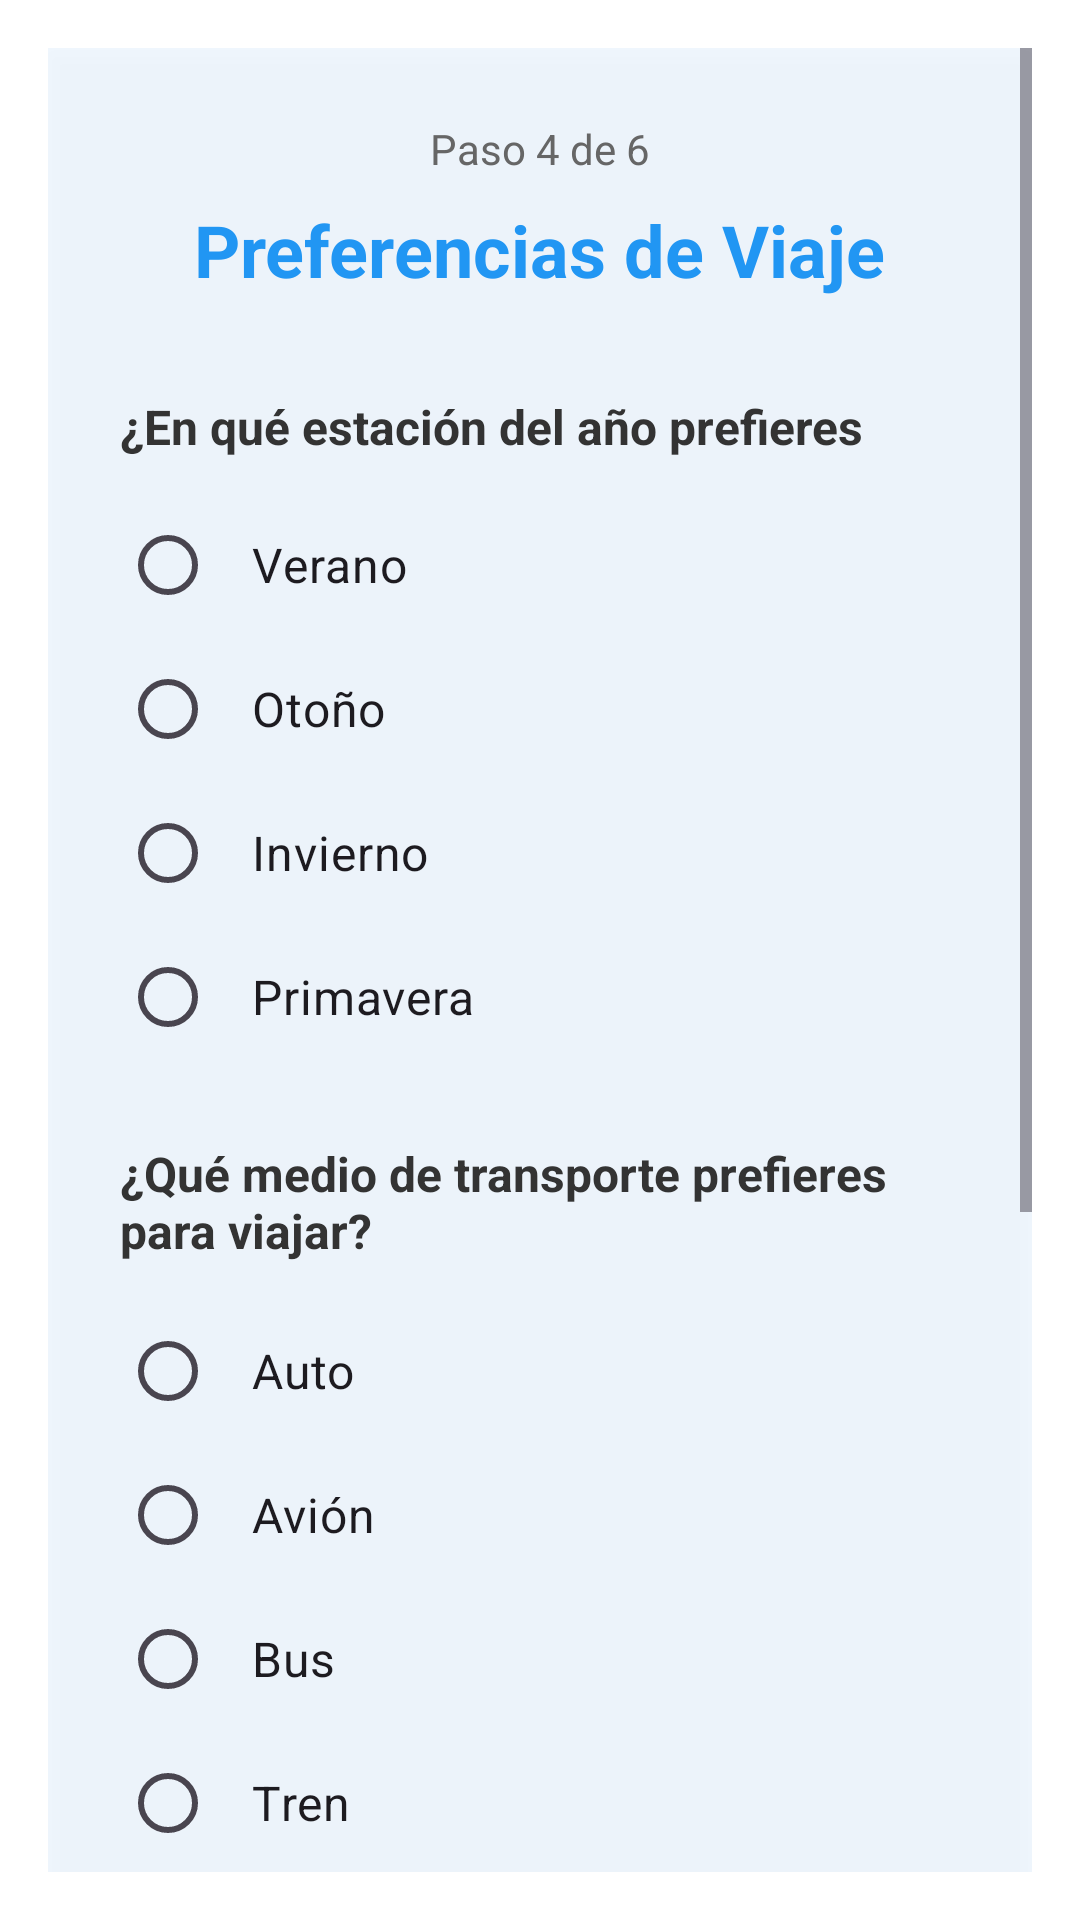

Reconstruct the res/layout file that produces this screen, plus the resources it refers to.
<!-- AndroidManifest.xml: application theme Theme.TesisPlanificaTuViaje -->
<!-- res/layout/fragment_formulario_paso4.xml -->
<?xml version="1.0" encoding="utf-8"?>
<ScrollView xmlns:android="http://schemas.android.com/apk/res/android"
    android:layout_width="match_parent"
    android:layout_height="match_parent"
    android:padding="16dp"
    android:background="@android:color/transparent">

    <LinearLayout
        android:orientation="vertical"
        android:layout_width="match_parent"
        android:layout_height="wrap_content"
        android:background="#E6F0F8FF"
        android:padding="24dp"
        android:elevation="4dp">

        
        <TextView
            android:id="@+id/tvProgreso"
            android:layout_width="wrap_content"
            android:layout_height="wrap_content"
            android:text="Paso 4 de 6"
            android:textSize="14sp"
            android:textColor="#666666"
            android:layout_gravity="center_horizontal"
            android:layout_marginBottom="8dp"/>

        
        <TextView
            android:id="@+id/tvTituloPaso4"
            android:layout_width="wrap_content"
            android:layout_height="wrap_content"
            android:text="Preferencias de Viaje"
            android:textSize="24sp"
            android:textStyle="bold"
            android:textColor="#2196F3"
            android:layout_marginBottom="32dp"
            android:layout_gravity="center_horizontal"/>

        
        <TextView
            android:layout_width="wrap_content"
            android:layout_height="21dp"
            android:layout_marginBottom="12dp"
            android:text="¿En qué estación del año prefieres viajar?"
            android:textColor="#333333"
            android:textSize="16sp"
            android:textStyle="bold" />

        <RadioGroup
            android:id="@+id/radioEstacion"
            android:layout_width="match_parent"
            android:layout_height="wrap_content"
            android:layout_marginBottom="24dp">

            <RadioButton
                android:id="@+id/rbVerano"
                android:layout_width="match_parent"
                android:layout_height="48dp"
                android:text="Verano"
                android:textSize="16sp"
                android:padding="12dp"/>

            <RadioButton
                android:id="@+id/rbOtono"
                android:layout_width="match_parent"
                android:layout_height="48dp"
                android:text="Otoño"
                android:textSize="16sp"
                android:padding="12dp"/>

            <RadioButton
                android:id="@+id/rbInvierno"
                android:layout_width="match_parent"
                android:layout_height="48dp"
                android:text="Invierno"
                android:textSize="16sp"
                android:padding="12dp"/>

            <RadioButton
                android:id="@+id/rbPrimavera"
                android:layout_width="match_parent"
                android:layout_height="48dp"
                android:text="Primavera"
                android:textSize="16sp"
                android:padding="12dp"/>

        </RadioGroup>

        
        <TextView
            android:layout_width="wrap_content"
            android:layout_height="wrap_content"
            android:text="¿Qué medio de transporte prefieres para viajar?"
            android:textSize="16sp"
            android:textStyle="bold"
            android:textColor="#333333"
            android:layout_marginBottom="12dp"/>

        <RadioGroup
            android:id="@+id/radioTransporte"
            android:layout_width="match_parent"
            android:layout_height="wrap_content"
            android:layout_marginBottom="24dp">

            <RadioButton
                android:id="@+id/rbAuto"
                android:layout_width="match_parent"
                android:layout_height="48dp"
                android:text="Auto"
                android:textSize="16sp"
                android:padding="12dp"/>

            <RadioButton
                android:id="@+id/rbAvion"
                android:layout_width="match_parent"
                android:layout_height="48dp"
                android:text="Avión"
                android:textSize="16sp"
                android:padding="12dp"/>

            <RadioButton
                android:id="@+id/rbBus"
                android:layout_width="match_parent"
                android:layout_height="48dp"
                android:text="Bus"
                android:textSize="16sp"
                android:padding="12dp"/>

            <RadioButton
                android:id="@+id/rbTren"
                android:layout_width="match_parent"
                android:layout_height="48dp"
                android:text="Tren"
                android:textSize="16sp"
                android:padding="12dp"/>

            <RadioButton
                android:id="@+id/rbTransporteOtro"
                android:layout_width="match_parent"
                android:layout_height="48dp"
                android:text="Otro"
                android:textSize="16sp"
                android:padding="12dp"/>

        </RadioGroup>

        <EditText
            android:id="@+id/edtTransporteOtro"
            android:layout_width="match_parent"
            android:layout_height="56dp"
            android:hint="Especifica otro medio de transporte"
            android:inputType="text"
            android:background="@drawable/edittext_background"
            android:padding="16dp"
            android:textSize="16sp"
            android:layout_marginBottom="24dp"
            android:visibility="gone"/>

        
        <TextView
            android:layout_width="wrap_content"
            android:layout_height="wrap_content"
            android:text="¿Cuál es tu presupuesto de viaje?"
            android:textSize="16sp"
            android:textStyle="bold"
            android:textColor="#333333"
            android:layout_marginBottom="12dp"/>

        <RadioGroup
            android:id="@+id/radioPresupuesto"
            android:layout_width="match_parent"
            android:layout_height="wrap_content"
            android:layout_marginBottom="32dp">

            <RadioButton
                android:id="@+id/rbEconomico"
                android:layout_width="match_parent"
                android:layout_height="48dp"
                android:text="Bajo ($0 - $500)"
                android:textSize="16sp"
                android:padding="12dp"/>

            <RadioButton
                android:id="@+id/rbMedio"
                android:layout_width="match_parent"
                android:layout_height="48dp"
                android:text="Medio ($500 - $2,500)"
                android:textSize="16sp"
                android:padding="12dp"/>

            <RadioButton
                android:id="@+id/rbAlto"
                android:layout_width="match_parent"
                android:layout_height="48dp"
                android:text="Alto (Más de $2,500)"
                android:textSize="16sp"
                android:padding="12dp"/>

        </RadioGroup>

        
        <LinearLayout
            android:layout_width="match_parent"
            android:layout_height="wrap_content"
            android:orientation="horizontal"
            android:layout_marginTop="16dp">

            <Button
                android:id="@+id/btnAnterior"
                android:layout_width="0dp"
                android:layout_height="56dp"
                android:layout_weight="1"
                android:text="ANTERIOR"
                android:textSize="16sp"
                android:textStyle="bold"
                android:textColor="#2196F3"
                android:background="@drawable/button_secondary_background"
                android:layout_marginEnd="8dp"/>

            <Button
                android:id="@+id/btnSiguiente"
                android:layout_width="0dp"
                android:layout_height="56dp"
                android:layout_weight="1"
                android:text="SIGUIENTE"
                android:textSize="16sp"
                android:textStyle="bold"
                android:textColor="#FFFFFF"
                android:background="@drawable/button_primary_background"
                android:layout_marginStart="8dp"/>

        </LinearLayout>

    </LinearLayout>

</ScrollView>
<!-- resources referenced by this layout -->
<resources>
  <!-- drawable button_primary_background (drawable) -->
  <?xml version="1.0" encoding="utf-8"?>
  <shape xmlns:android="http://schemas.android.com/apk/res/android"
      android:shape="rectangle">
      <solid android:color="#2196F3"/>
      <corners android:radius="8dp"/>
      <stroke android:width="0dp" android:color="@android:color/transparent"/>
  </shape>
  <!-- drawable button_secondary_background (drawable) -->
  <?xml version="1.0" encoding="utf-8"?>
  <shape xmlns:android="http://schemas.android.com/apk/res/android"
      android:shape="rectangle">
      <solid android:color="#FFFFFF"/>
      <corners android:radius="8dp"/>
      <stroke android:width="2dp" android:color="#2196F3"/>
  </shape>
  <style name="Theme.TesisPlanificaTuViaje" parent="Base.Theme.TesisPlanificaTuViaje" />
  <style name="Base.Theme.TesisPlanificaTuViaje" parent="Theme.Material3.DayNight.NoActionBar">
          
          <item name="colorPrimary">@color/blue_primary</item>
          <item name="colorPrimaryVariant">@color/blue_primary_dark</item>
          <item name="colorOnPrimary">@color/white</item>
          
          
          <item name="colorSecondary">@color/blue_accent</item>
          <item name="colorSecondaryVariant">@color/blue_accent_dark</item>
          <item name="colorOnSecondary">@color/white</item>
          
          
          <item name="colorSurface">@color/blue_surface</item>
          <item name="colorOnSurface">@color/text_on_blue</item>
          <item name="android:colorBackground">@color/blue_surface</item>
          <item name="colorOnBackground">@color/text_on_blue</item>
          <item name="android:windowBackground">@drawable/background_app</item>
          
          
          <item name="colorError">@color/blue_error</item>
          <item name="colorOnError">@color/white</item>
          
          
          <item name="materialButtonStyle">@style/BlueButton</item>
          <item name="android:statusBarColor">@color/blue_primary_dark</item>
          <item name="android:navigationBarColor">@color/blue_primary</item>
      </style>
  <color name="blue_primary">#87CEEB</color>
  <color name="blue_primary_dark">#5F9EA0</color>
  <color name="white">#FFFFFFFF</color>
  <color name="blue_accent">#4FC3F7</color>
  <color name="blue_accent_dark">#0288D1</color>
  <color name="blue_surface">#F0F8FF</color>
  <color name="text_on_blue">#1565C0</color>
  <!-- drawable background_app (drawable) -->
  <?xml version="1.0" encoding="utf-8"?>
  <layer-list xmlns:android="http://schemas.android.com/apk/res/android">
      
      <item>
          <bitmap android:src="@drawable/fondo_bonito"
                  android:gravity="fill"
                  android:scaleType="centerCrop" />
      </item>
      
      <item>
          <shape android:shape="rectangle">
              <solid android:color="#10FFFFFF" />
          </shape>
      </item>
  </layer-list>
  <color name="blue_error">#F44336</color>
  <style name="BlueButton" parent="Widget.Material3.Button">
          <item name="backgroundTint">@color/blue_primary</item>
          <item name="android:textColor">@color/white</item>
          <item name="cornerRadius">12dp</item>
          <item name="android:elevation">4dp</item>
      </style>
</resources>
